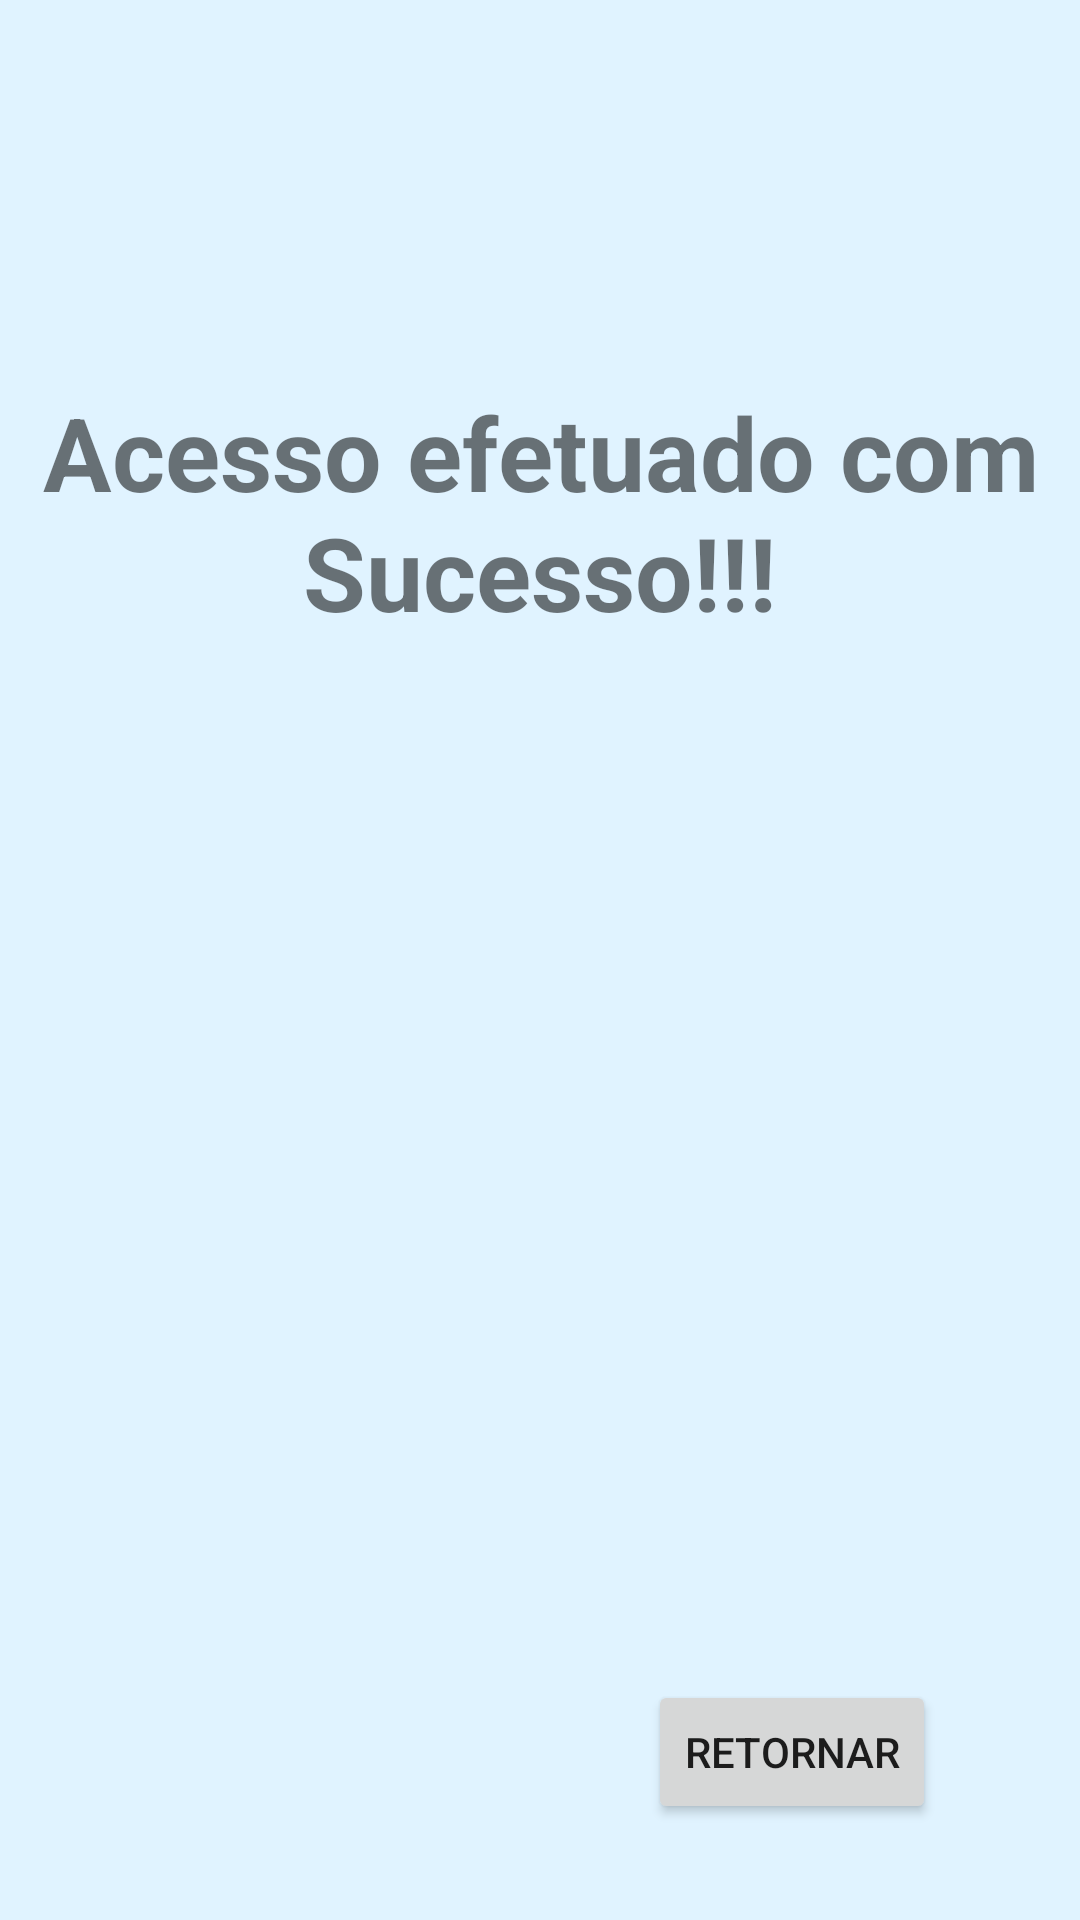

Android layout source for this screen:
<!-- AndroidManifest.xml: application theme Theme.ProjetoSegTela -->
<!-- res/layout/activity_tela_principal.xml -->
<?xml version="1.0" encoding="utf-8"?>
<androidx.constraintlayout.widget.ConstraintLayout xmlns:android="http://schemas.android.com/apk/res/android"
    xmlns:app="http://schemas.android.com/apk/res-auto"
    xmlns:tools="http://schemas.android.com/tools"
    android:layout_width="match_parent"
    android:layout_height="match_parent"
    android:background="@color/material_dynamic_primary95"
    tools:context=".TelaPrincipal">

    <TextView
        android:id="@+id/textView2"
        android:layout_width="0dp"
        android:layout_height="wrap_content"
        android:layout_marginTop="181dp"
        android:layout_marginBottom="400dp"
        android:text="Acesso efetuado com Sucesso!!!"
        android:textAlignment="center"
        android:textSize="34sp"
        android:textStyle="bold"
        app:layout_constraintBottom_toTopOf="@+id/btnVoltar"
        app:layout_constraintEnd_toEndOf="parent"
        app:layout_constraintStart_toStartOf="parent"
        app:layout_constraintTop_toTopOf="parent"
        tools:ignore="MissingConstraints"
        tools:text="Acesso efetuado com Sucesso!!!" />

    <Button
        android:id="@+id/btnVoltar"
        android:layout_width="wrap_content"
        android:layout_height="wrap_content"
        android:layout_marginStart="200dp"
        android:layout_marginEnd="32dp"
        android:layout_marginBottom="32dp"
        android:onClick="Retornar"
        android:text="Retornar"
        app:layout_constraintBottom_toBottomOf="parent"
        app:layout_constraintEnd_toEndOf="parent"
        app:layout_constraintStart_toStartOf="parent"
        tools:ignore="MissingConstraints"
        tools:text="Retornar" />
</androidx.constraintlayout.widget.ConstraintLayout>
<!-- resources referenced by this layout -->
<resources>
  <style name="Theme.ProjetoSegTela" parent="Theme.MaterialComponents.DayNight.DarkActionBar">
          
          <item name="colorPrimary">@color/purple_500</item>
          <item name="colorPrimaryVariant">@color/purple_700</item>
          <item name="colorOnPrimary">@color/white</item>
          
          <item name="colorSecondary">@color/teal_200</item>
          <item name="colorSecondaryVariant">@color/teal_700</item>
          <item name="colorOnSecondary">@color/black</item>
          
          <item name="android:statusBarColor" tools:targetApi="l">?attr/colorPrimaryVariant</item>
          
      </style>
  <!-- not gathered from this repository: default colours our renderer supplied (Android Studio template values) -->
  <color name="purple_500">#FF6200EE</color>
  <color name="purple_700">#FF3700B3</color>
  <color name="teal_200">#FF03DAC5</color>
  <color name="teal_700">#FF018786</color>
  <color name="black">#FF000000</color>
  <color name="white">#FFFFFFFF</color>
</resources>
